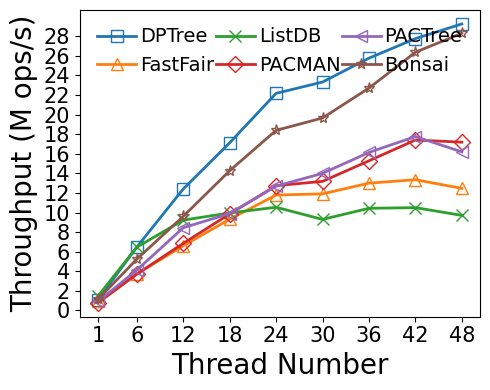

The script that saved this image:
#!/bin/python3

# YCSB-C
# load size: 5M per thread
# read size: 2.5M per thread
# key: 8B
# val: 8B
# distribution: uniform
# fsdax + dm-stripe (for NUMA-oblivious designs)
# measure: throughput(thread)

M = 1000000
MAX = 240 * M
SIZE = 2.5 * M
THREADS = [1, 6, 12, 18, 24, 30, 36, 42, 48]
LATENCY = {
    # thread num: 1/6/12/18/24/30/36/42/48

    # bottleneck:
    # Non log-structured: write amplification +
    # Log-structured: contention(BW) + metadata cacheline thrashing(perf L3 cache miss)

    # Nbg:Nfg = 1:2, at least 1 Nbg
    # dm-stripe 2M-Interleave
    # bottleneck: bloom filter array maintenance, WAL metadata cacheline thrashing, NUMA Awareness
    'dptree':   [2.265, 2.318, 2.418, 2.629, 2.706, 3.215, 3.493, 3.782, 4.101],

    # dm-stripe 2M-Interleave
    # bottleneck: large SMO overhead, node metadata cacheline thrashing
    'fastfair': [2.605, 4.031, 4.541, 4.828, 5.090, 6.297, 6.923, 7.863, 9.624],

    # 1GB memtable, max number=4
    # Enabled 1GB lookup cache (979 MB hash-based, 45 MB second chance)
    # Nbg:Nfg = 1:2, at least 1 Nbg
    # bottleneck: skiplist too high (perf reports high cache-miss rate when lockfree_skiplist::find_position)
    'listdb':   [1.694, 2.320, 3.252, 4.518, 5.693, 8.065, 8.625, 9.998, 12.361],

    # 1 worker per node (default setting)
    'pactree':  [2.715, 3.642, 3.552, 4.548, 4.726, 5.357, 5.576, 5.912, 7.408],

    # dm-stripe 2M-Interleave
    # LOG_BATCHING enabled, simulates FlatStore log batching (batch size: 512B)
    'pacman':   [3.184, 4.044, 4.380, 4.566, 4.707, 5.688, 5.889, 6.032, 6.982],

    # Nbg:Nfg = 1:4, at least 2 Nbg
    'bonsai':   [2.201, 2.862, 3.123, 3.154, 3.262, 3.816, 3.963, 3.982, 4.239]
}

import numpy as np
import matplotlib.pyplot as plt
import csv

THROUGHPUT = {}
for kvstore, latencies in LATENCY.items():
    THROUGHPUT[kvstore] = list(map(lambda x: SIZE * THREADS[x[0]] / x[1] / M, enumerate(latencies)))

xs = THREADS

plt.plot(xs, THROUGHPUT['dptree'], markerfacecolor='none', marker='s', markersize=8, linestyle='-', linewidth=2, label='DPTree')
plt.plot(xs, THROUGHPUT['fastfair'], markerfacecolor='none', marker='^', markersize=8, linestyle='-', linewidth=2, label='FastFair')
plt.plot(xs, THROUGHPUT['listdb'], markerfacecolor='none', marker='x', markersize=8, linestyle='-', linewidth=2, label='ListDB')
plt.plot(xs, THROUGHPUT['pacman'], markerfacecolor='none', marker='D', markersize=8, linestyle='-', linewidth=2, label='PACMAN')
plt.plot(xs, THROUGHPUT['pactree'], markerfacecolor='none', marker='<', markersize=8, linestyle='-', linewidth=2, label='PACTree')
plt.plot(xs, THROUGHPUT['bonsai'], markerfacecolor='none', marker='*', markersize=8, linestyle='-', linewidth=2, label='Bonsai')

font = {'size': '20','fontname': 'Times New Roman'}
plt.xlabel("Thread Number", font)
plt.ylabel("Throughput (M ops/s)", font)

font2 = {'size': '15','fontname': 'Times New Roman'}
ax = plt.gca()
ax.set_xticks(xs)
ax.set_xticklabels(xs, fontdict=font2)

ytick=[0,2,4,6,8,10,12,14,16,18,20,22,24,26,28]
ax.set_yticks(ytick)
ax.set_yticklabels(ytick, fontdict=font2)

plt.legend(loc = 2, ncol=3, frameon=False, mode="expand", prop={'size': 14, 'family': 'Times New Roman'},handletextpad=0.2)

fig = plt.gcf()
fig.set_figwidth(5)
fig.set_figheight(4)
fig.tight_layout()
# [redacted]
plt.show()
